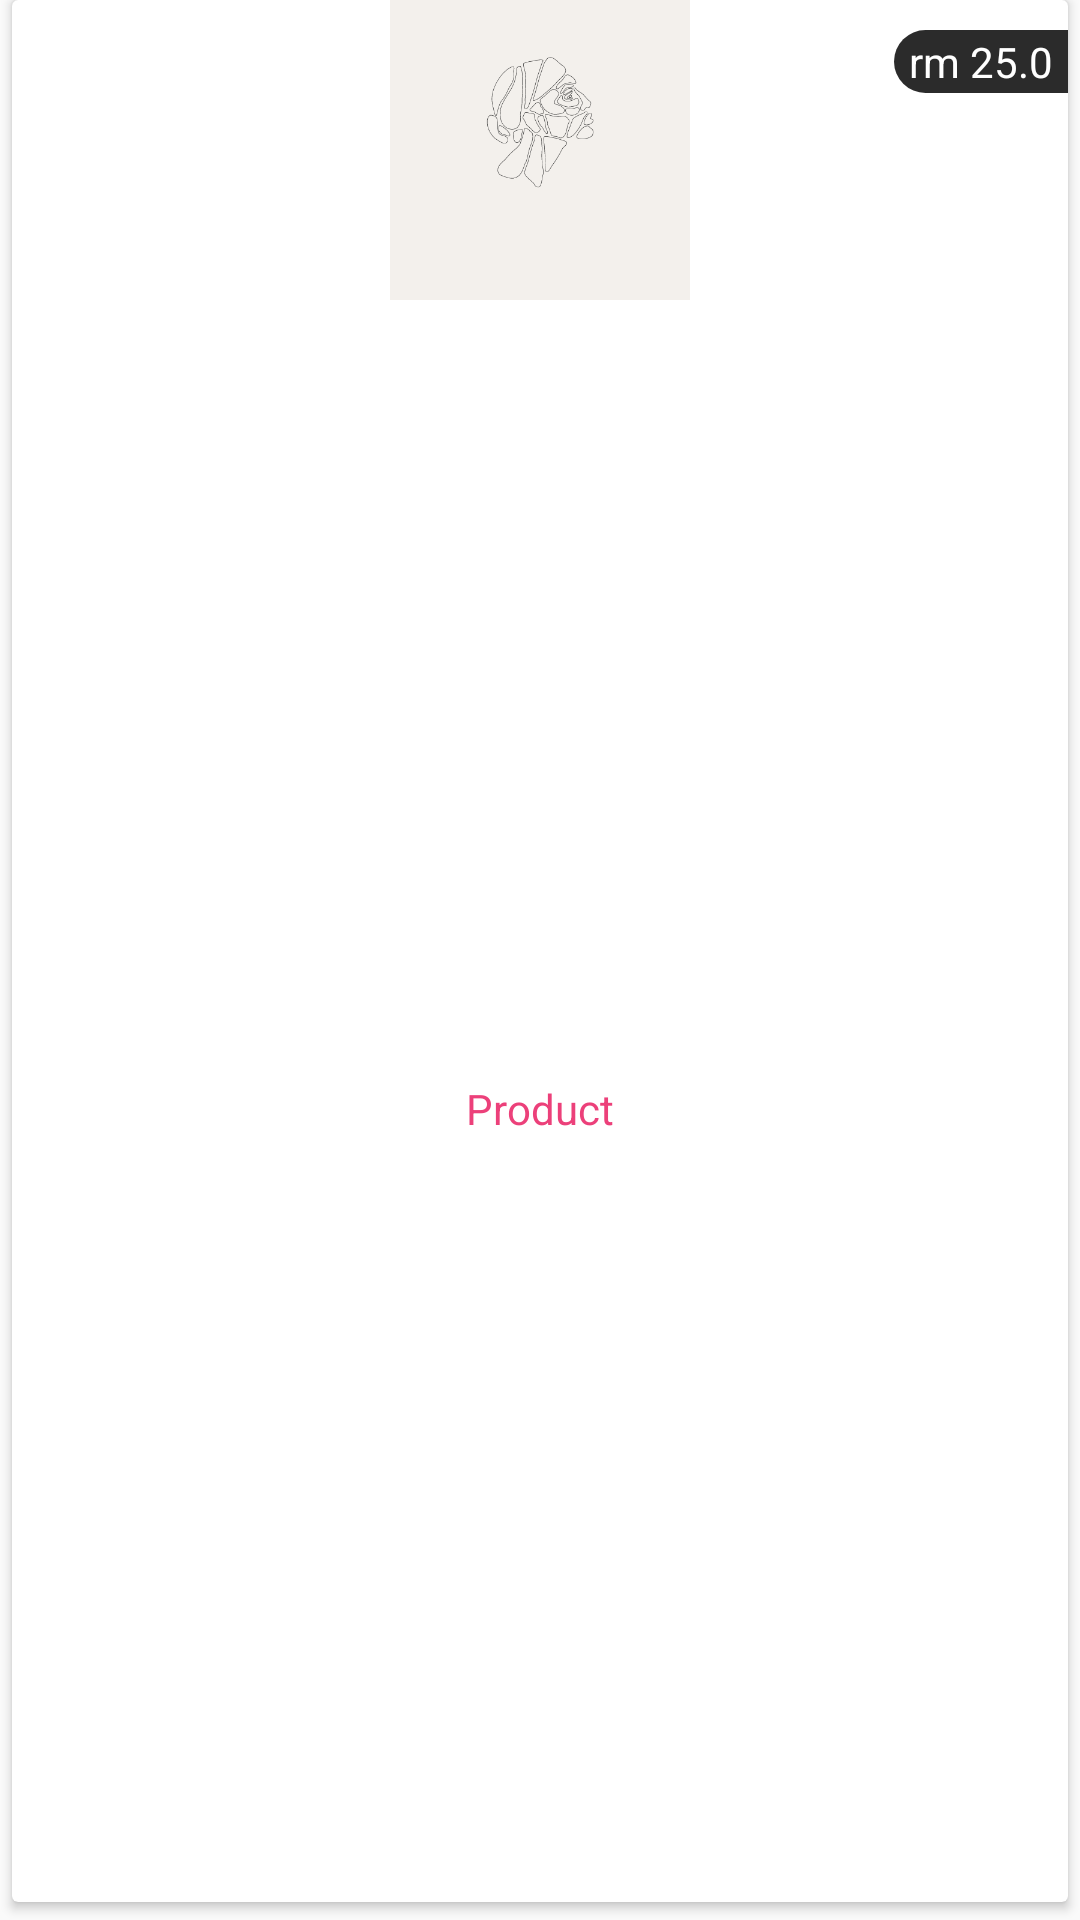

The Android layout XML behind this screen, and the referenced resources:
<!-- AndroidManifest.xml: application theme AppTheme -->
<!-- res/layout/product_model.xml -->
<?xml version="1.0" encoding="utf-8"?>

<androidx.constraintlayout.widget.ConstraintLayout xmlns:android="http://schemas.android.com/apk/res/android"
    xmlns:app="http://schemas.android.com/apk/res-auto"
    android:layout_width="150dp"
    android:layout_height="150dp"
    android:background="@android:color/transparent">

    <androidx.cardview.widget.CardView
        android:layout_width="match_parent"
        android:layout_height="match_parent"
        android:elevation="6dp"
        android:layout_marginHorizontal="4dp"
        android:layout_marginBottom="6dp"
        app:layout_constraintBottom_toBottomOf="parent"
        app:layout_constraintEnd_toEndOf="parent"
        app:layout_constraintStart_toStartOf="parent"
        app:layout_constraintTop_toTopOf="parent">

        <androidx.constraintlayout.widget.ConstraintLayout
            android:layout_width="match_parent"
            android:layout_height="match_parent">
            <androidx.constraintlayout.widget.ConstraintLayout
                android:layout_width="wrap_content"
                android:layout_height="fill_parent"
                android:layout_gravity="center"
                app:layout_constraintTop_toTopOf="parent"
                app:layout_constraintEnd_toEndOf="parent"
                app:layout_constraintBottom_toBottomOf="parent"
                app:layout_constraintStart_toStartOf="parent"
                android:gravity="center"
                android:orientation="vertical">

                <ImageView
                    android:id="@+id/product_image"
                    android:layout_width="100dp"
                    android:layout_height="100dp"
                    android:contentDescription="@string/app_name"
                    android:scaleType="centerInside"
                    android:src="@drawable/logo"
                    app:layout_constraintTop_toTopOf="parent"
                    app:layout_constraintStart_toStartOf="parent"
                    app:layout_constraintEnd_toEndOf="parent"/>

                <TextView
                    android:id="@+id/product_name"
                    android:layout_width="wrap_content"
                    android:layout_height="wrap_content"
                    android:layout_marginTop="5dp"
                    android:ellipsize="end"
                    android:singleLine="true"
                    android:text="@string/product"
                    android:layout_marginHorizontal="4dp"
                    android:textColor="@color/colorPrimary"
                    app:layout_constraintBottom_toBottomOf="parent"
                    app:layout_constraintEnd_toEndOf="parent"
                    app:layout_constraintStart_toStartOf="@id/product_image"
                    app:layout_constraintTop_toBottomOf="@id/product_image" />
            </androidx.constraintlayout.widget.ConstraintLayout>
            <TextView
                android:id="@+id/product_price"
                android:layout_width="wrap_content"
                android:layout_height="wrap_content"
                android:text="@string/rm_25_5"
                android:background="@drawable/price_bg"
                android:textColor="@color/colorWhite"
                android:paddingHorizontal="5dp"
                android:paddingVertical="1dp"
                android:layout_marginTop="10dp"
                app:layout_constraintTop_toTopOf="parent"
                app:layout_constraintEnd_toEndOf="parent"/>
        </androidx.constraintlayout.widget.ConstraintLayout>
    </androidx.cardview.widget.CardView>
</androidx.constraintlayout.widget.ConstraintLayout>
<!-- resources referenced by this layout -->
<resources>
  <color name="colorPrimary">#EC407A</color>
  <color name="colorWhite">#FFFFFF</color>
  <!-- drawable logo: png bitmap (drawable-v24, 18109 bytes) -->
  <!-- drawable price_bg (drawable) -->
  <?xml version="1.0" encoding="utf-8"?>
  
  <shape xmlns:android="http://schemas.android.com/apk/res/android">
      <corners
          android:topLeftRadius="20dp"
          android:bottomLeftRadius="20dp"/>
      <solid
          android:color="#D4000000"/>
  </shape>
  <string name="app_name">BEAUTY STUFF</string>
  <string name="product">Product</string>
  <string name="rm_25_5">rm 25.0</string>
  <style name="AppTheme" parent="Theme.AppCompat.Light.NoActionBar">
          
          <item name="colorPrimary">@color/colorPrimary</item>
          <item name="colorPrimaryDark">@color/colorPrimaryDark</item>
          <item name="colorAccent">@color/colorAccent</item>
  
      </style>
  <color name="colorPrimaryDark">#E57373</color>
  <color name="colorAccent">#E57373</color>
</resources>
